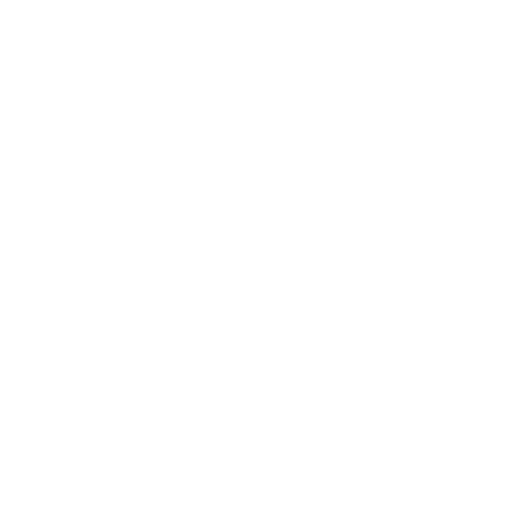
t = 0.00 s
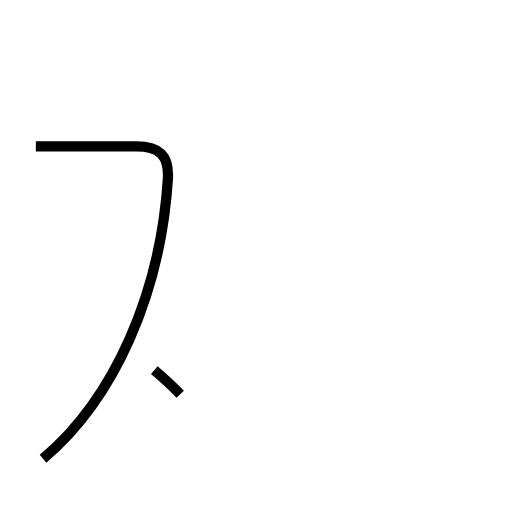
t = 1.48 s
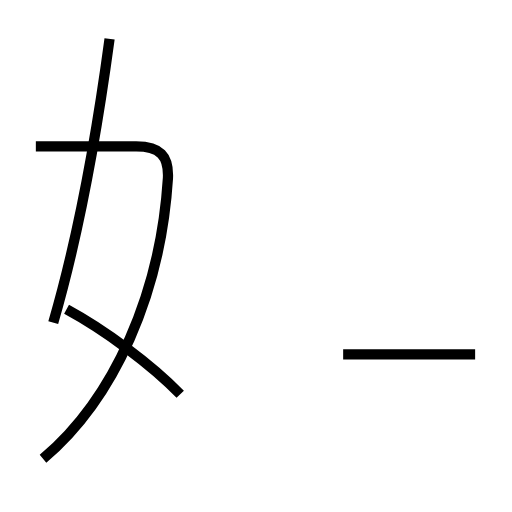
t = 3.02 s
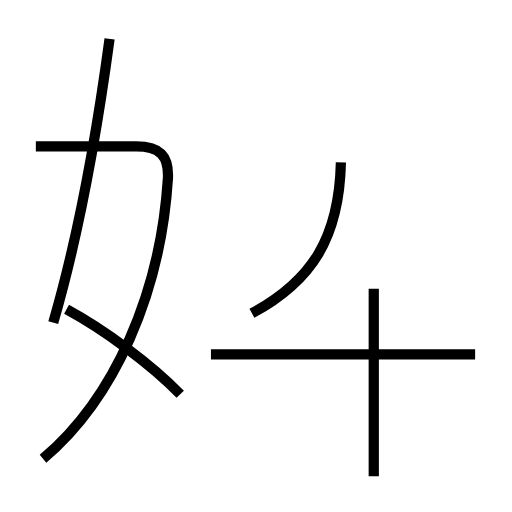
t = 4.50 s
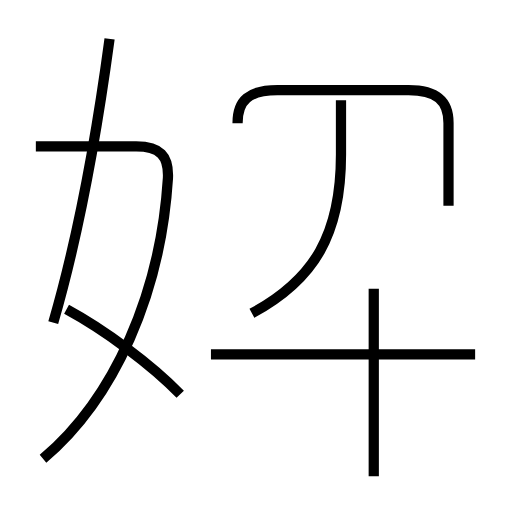
t = 5.66 s
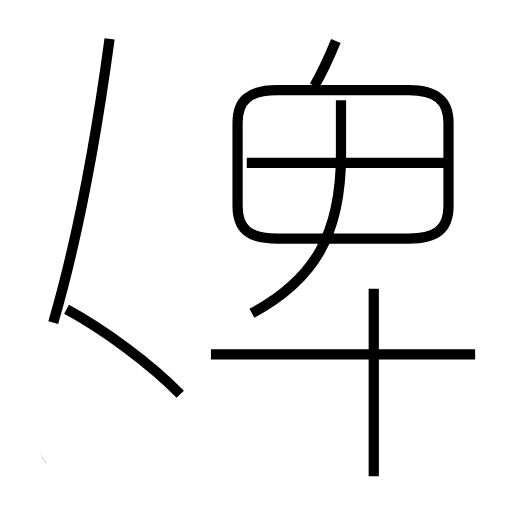
t = 7.37 s

The animated SVG that drew these frames (rendered in a browser with its animation timeline set to each time). Animation: 9 SMIL elements (animate=9); one cycle of 7.37 s.

<?xml version='1.0' encoding='utf-8'?>
<svg viewBox="0.0 -6.0 50.0 50.0" version="1.1" xmlns="http://www.w3.org/2000/svg"><rect x="-1000" y="-1000" width="2000" height="2000" stroke="white" fill="white" /><g style="fill:none;stroke:#000000;stroke-width:1"><path d="M 4.2 0.8 C 11.2 -5.1 15.7 -15.4 16.4 -26.6 C 16.5 -28.8 15.6 -29.7 13.3 -29.7 L 3.5 -29.7 " transform="translate(0.0 38.0)" stroke-dasharray="45.73964831563241" stroke-dashoffset="45.73964831563241"><animate attributeName="stroke-dashoffset" from="45.73964831563241" to="0" dur="1.3721894494689721s" begin="0s; anim_end.end" fill="freeze" id="anim0" /></path><path d="M 17.6 -5.5 C 14.8 -8.4 10.2 -11.8 6.5 -13.8 " transform="translate(0.0 38.0)" stroke-dasharray="13.905106352744692" stroke-dashoffset="13.905106352744692"><animate attributeName="stroke-dashoffset" from="13.905106352744692" to="0" dur="0.41715319058234074s" begin="anim0.end" fill="freeze" id="anim1" /></path><path d="M 5.2 -12.5 C 7.5 -20.4 9.3 -29.8 10.7 -40.2 " transform="translate(0.0 38.0)" stroke-dasharray="28.266098065303627" stroke-dashoffset="28.266098065303627"><animate attributeName="stroke-dashoffset" from="28.266098065303627" to="0" dur="0.8479829419591087s" begin="anim1.end" fill="freeze" id="anim2" /></path><path d="M 46.4 -9.4 L 20.6 -9.4 " transform="translate(0.0 38.0)" stroke-dasharray="25.799999999999997" stroke-dashoffset="25.799999999999997"><animate attributeName="stroke-dashoffset" from="25.799999999999997" to="0" dur="0.7739999999999999s" begin="anim2.end" fill="freeze" id="anim3" /></path><path d="M 36.5 2.5 L 36.5 -15.8 " transform="translate(0.0 38.0)" stroke-dasharray="18.3" stroke-dashoffset="18.3"><animate attributeName="stroke-dashoffset" from="18.3" to="0" dur="0.549s" begin="anim3.end" fill="freeze" id="anim4" /></path><path d="M 24.6 -13.4 C 30.7 -16.7 33.3 -21.1 33.3 -28.9 L 33.3 -34.2 " transform="translate(0.0 38.0)" stroke-dasharray="24.182215740245685" stroke-dashoffset="24.182215740245685"><animate attributeName="stroke-dashoffset" from="24.182215740245685" to="0" dur="0.7254664722073705s" begin="anim4.end" fill="freeze" id="anim5" /></path><path d="M 43.8 -23.9 L 43.8 -32.0 C 43.8 -34.2 42.6 -35.2 39.9 -35.2 L 27.1 -35.2 C 24.3 -35.2 23.2 -34.2 23.2 -32.0 L 23.2 -23.9 C 23.2 -21.6 24.3 -20.7 27.1 -20.7 L 39.9 -20.7 C 42.6 -20.7 43.8 -21.6 43.8 -23.9 Z " transform="translate(0.0 38.0)" stroke-dasharray="65.14913473461908" stroke-dashoffset="65.14913473461908"><animate attributeName="stroke-dashoffset" from="65.14913473461908" to="0" dur="1.9544740420385724s" begin="anim5.end" fill="freeze" id="anim6" /></path><path d="M 43.4 -28.1 L 24.1 -28.1 " transform="translate(0.0 38.0)" stroke-dasharray="19.299999999999997" stroke-dashoffset="19.299999999999997"><animate attributeName="stroke-dashoffset" from="19.299999999999997" to="0" dur="0.5789999999999998s" begin="anim6.end" fill="freeze" id="anim7" /></path><path d="M 30.7 -35.6 C 31.5 -37.0 32.1 -38.3 32.8 -40.0" transform="translate(0.0 38.0)" stroke-dasharray="4.879108104738774" stroke-dashoffset="4.879108104738774"><animate attributeName="stroke-dashoffset" from="4.879108104738774" to="0" dur="0.1463732431421632s" begin="anim7.end" fill="freeze" id="anim_end" /></path></g></svg>
